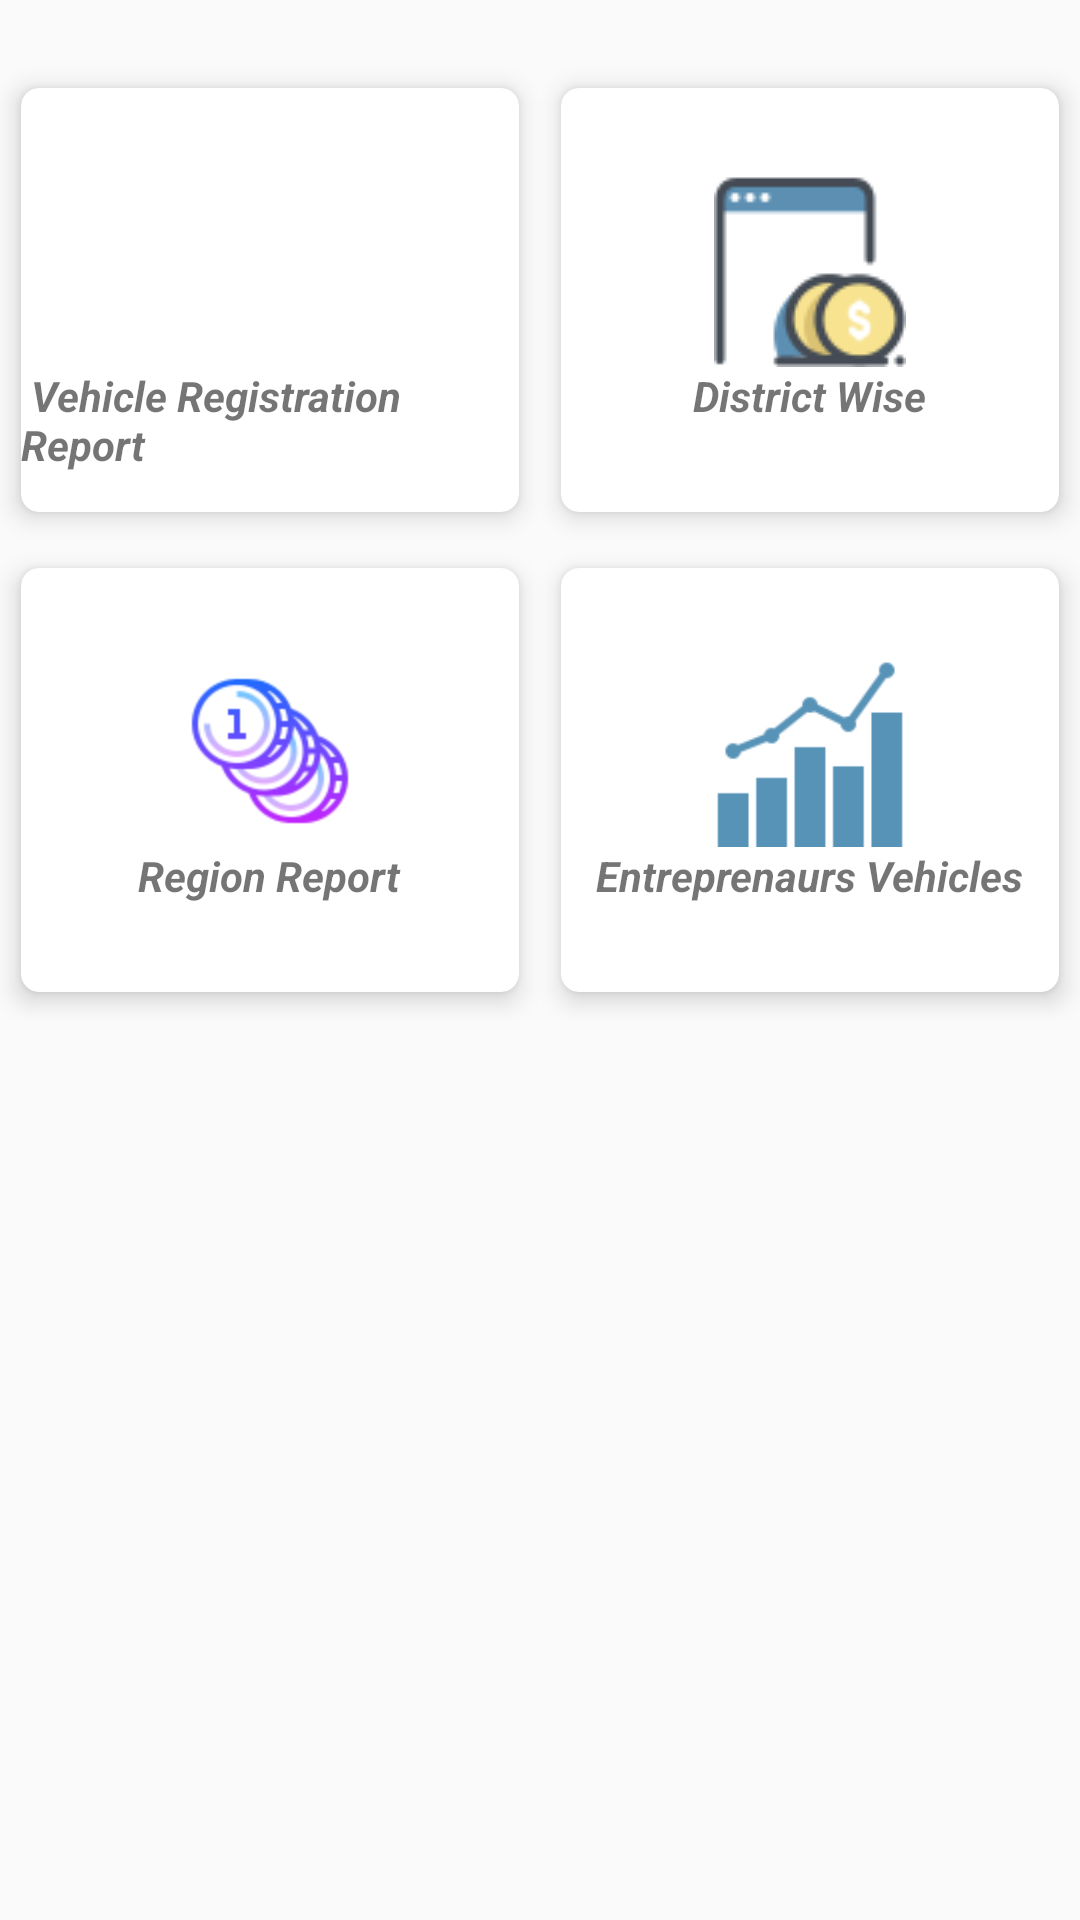

Produce the Android XML layout that renders to this screen, including the resource entries it uses.
<!-- AndroidManifest.xml: application theme AppTheme -->
<!-- res/layout/activity_state_government.xml -->
<?xml version="1.0" encoding="utf-8"?>
<android.support.constraint.ConstraintLayout xmlns:android="http://schemas.android.com/apk/res/android"
    xmlns:app="http://schemas.android.com/apk/res-auto"
    xmlns:tools="http://schemas.android.com/tools"
    android:layout_width="match_parent"
    android:layout_height="match_parent">

    <ScrollView
        android:layout_width="match_parent"
        android:layout_height="wrap_content">

        <LinearLayout
            android:layout_marginTop="20dp"
            android:layout_width="match_parent"
            android:layout_height="wrap_content"
            android:orientation="vertical"
            >
            <LinearLayout
                android:layout_width="match_parent"
                android:layout_height="wrap_content"
                android:orientation="horizontal"
                android:layout_weight="1">

                <android.support.v7.widget.CardView
                    android:layout_width="0dp"
                    android:layout_height="160dp"
                    app:cardUseCompatPadding="true"
                    app:cardCornerRadius="6dp"
                    app:cardElevation="5dp"
                    android:layout_weight="0.5"
                    >

                    <LinearLayout
                        android:id="@+id/idReport1"
                        android:layout_width="match_parent"
                        android:layout_height="match_parent"
                        android:gravity="center"
                        android:onClick="click"
                        android:orientation="vertical">

                        <ImageView
                            android:layout_width="64dp"
                            android:layout_height="80dp"
                            android:src="@drawable/icons8_cropins" />

                        <TextView
                            android:layout_width="wrap_content"
                            android:layout_height="wrap_content"
                            android:text=" Vehicle Registration Report"
                            android:textStyle="bold|italic" />
                    </LinearLayout>

                </android.support.v7.widget.CardView>
                <android.support.v7.widget.CardView
                    android:layout_width="0dp"
                    android:layout_height="160dp"
                    app:cardUseCompatPadding="true"
                    app:cardCornerRadius="6dp"
                    app:cardElevation="5dp"
                    android:layout_weight="0.5">

                    <LinearLayout
                        android:id="@+id/idReport2"
                        android:layout_width="match_parent"
                        android:layout_height="match_parent"
                        android:gravity="center"
                        android:onClick="click"
                        android:orientation="vertical">

                        <ImageView
                            android:layout_width="64dp"
                            android:layout_height="64dp"
                            android:src="@drawable/icons8_mkt_64" />

                        <TextView
                            android:layout_width="wrap_content"
                            android:layout_height="wrap_content"
                            android:text="District Wise"
                            android:textStyle="bold|italic" />
                    </LinearLayout>

                </android.support.v7.widget.CardView>

            </LinearLayout>
            <LinearLayout
                android:layout_width="match_parent"
                android:layout_height="wrap_content"
                android:orientation="horizontal"
                android:layout_weight="1">
                <android.support.v7.widget.CardView
                    android:layout_width="0dp"
                    android:layout_height="160dp"
                    app:cardUseCompatPadding="true"
                    app:cardCornerRadius="6dp"
                    app:cardElevation="5dp"
                    android:layout_weight="0.5"
                    >

                    <LinearLayout
                        android:id="@+id/idReports3"
                        android:layout_width="match_parent"
                        android:layout_height="match_parent"
                        android:gravity="center"
                        android:onClick="click"
                        android:orientation="vertical">

                        <ImageView
                            android:layout_width="64dp"
                            android:layout_height="64dp"
                            android:src="@drawable/icons8_bankloan" />

                        <TextView
                            android:layout_width="wrap_content"
                            android:layout_height="wrap_content"
                            android:text="Region Report"
                            android:textStyle="bold|italic" />
                    </LinearLayout>

                </android.support.v7.widget.CardView>
                <android.support.v7.widget.CardView
                    android:layout_width="0dp"
                    android:layout_height="160dp"
                    app:cardUseCompatPadding="true"
                    app:cardCornerRadius="6dp"
                    app:cardElevation="5dp"
                    android:layout_weight="0.5">

                    <LinearLayout
                        android:id="@+id/idReport4"
                        android:layout_width="match_parent"
                        android:layout_height="match_parent"
                        android:gravity="center"
                        android:onClick="click"
                        android:orientation="vertical">

                        <ImageView
                            android:layout_width="64dp"
                            android:layout_height="64dp"
                            android:src="@drawable/icons8_dashboard_100" />

                        <TextView
                            android:layout_width="wrap_content"
                            android:layout_height="wrap_content"
                            android:text="Entreprenaurs Vehicles"
                            android:textStyle="bold|italic" />
                    </LinearLayout>

                </android.support.v7.widget.CardView>

            </LinearLayout>
            
        </LinearLayout>
    </ScrollView>
</android.support.constraint.ConstraintLayout>
<!-- resources referenced by this layout -->
<resources>
  <!-- drawable icons8_airplane: png bitmap (drawable, 1400 bytes) -->
  <!-- drawable icons8_bankloan: png bitmap (drawable, 6604 bytes) -->
  <!-- drawable icons8_dashboard_100: png bitmap (drawable, 2018 bytes) -->
  <!-- drawable icons8_mkt_64: png bitmap (drawable, 2963 bytes) -->
  <!-- drawable icons8_sea: png bitmap (drawable, 1158 bytes) -->
  <style name="AppTheme" parent="Theme.AppCompat.DayNight.NoActionBar">
          
          <item name="colorPrimary">@color/colorPrimary</item>
          <item name="colorPrimaryDark">@color/colorPrimaryDark</item>
          <item name="colorAccent">@color/colorAccent</item>
      </style>
  <color name="colorPrimary">#49bfa2</color>
  <color name="colorPrimaryDark">#136954</color>
  <color name="colorAccent">#348b75</color>
</resources>
